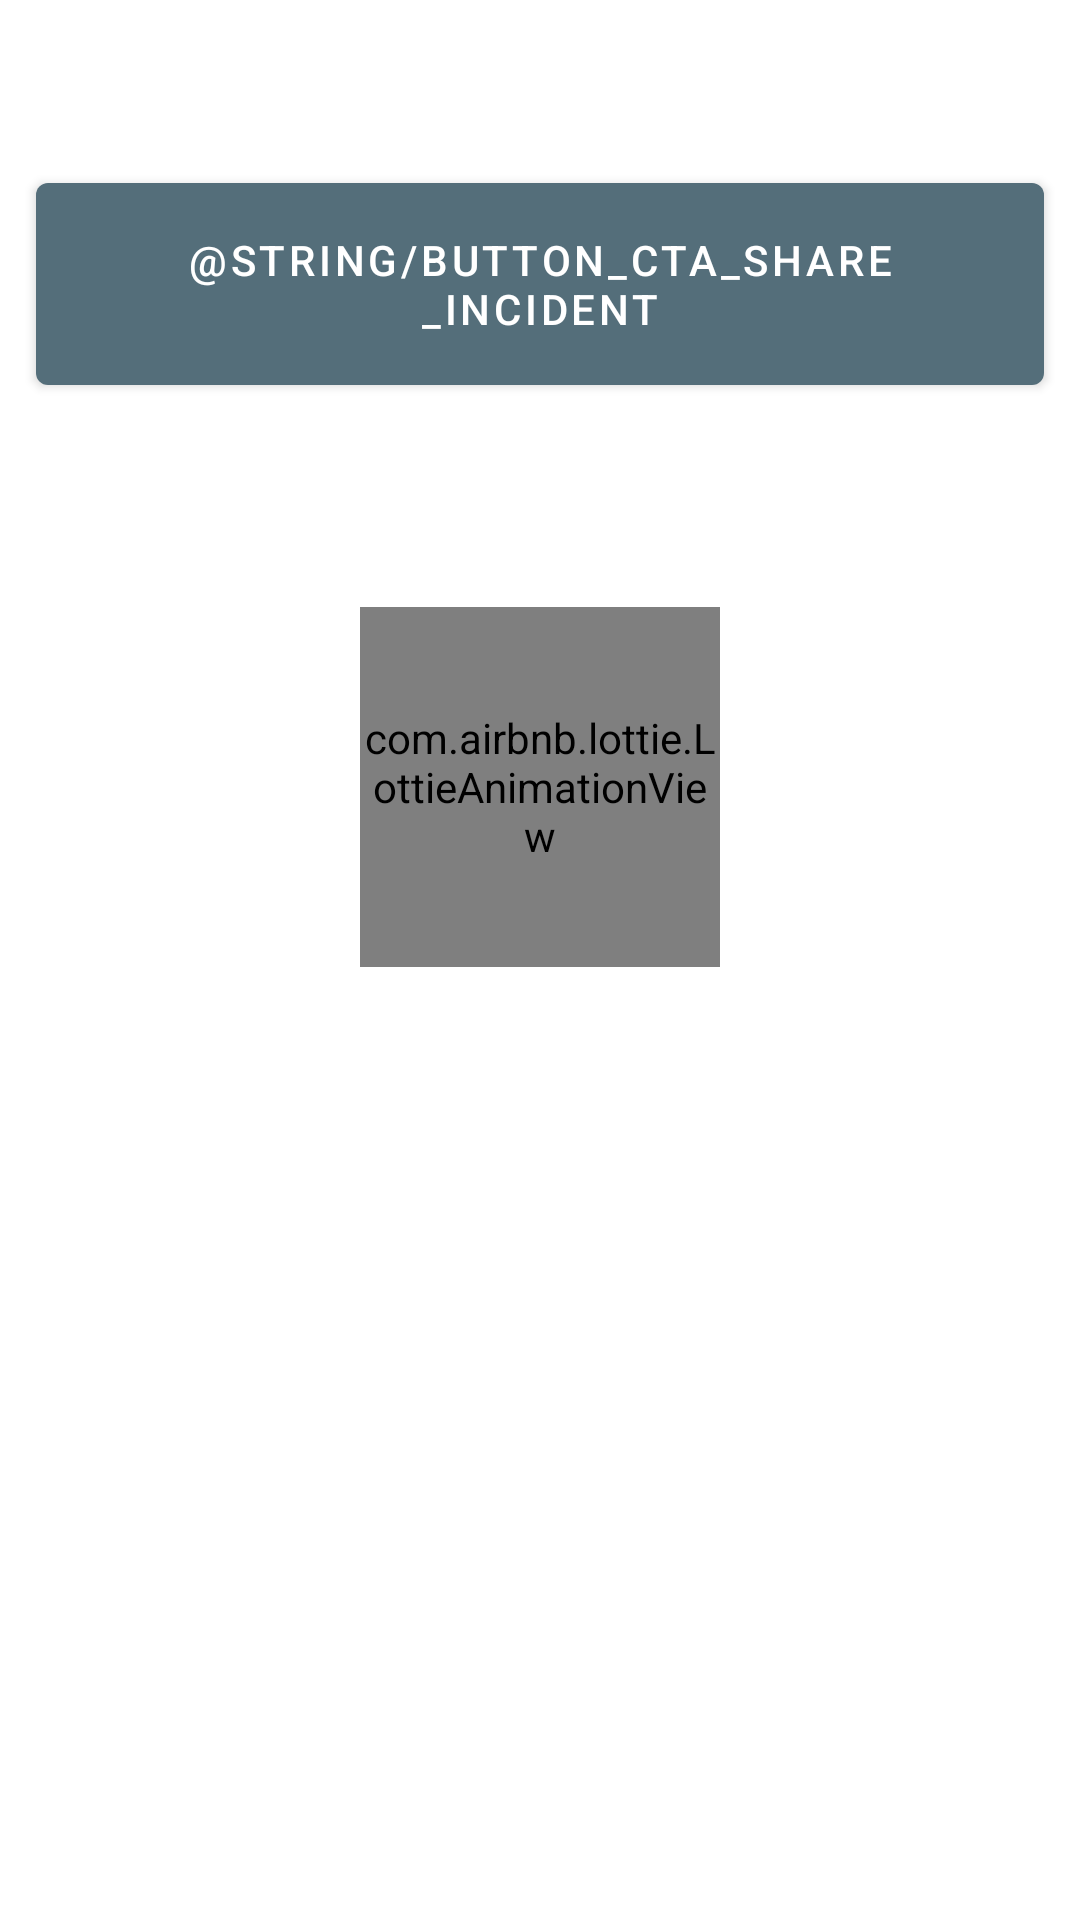

Here is an Android app screen rendered from its layout file. Give the layout XML and the strings, colors and styles it references.
<!-- AndroidManifest.xml: application theme Theme.PoliceBrutality -->
<!-- res/layout/dialog_bottomsheet_incident_details.xml -->
<?xml version="1.0" encoding="utf-8"?>
<layout xmlns:android="http://schemas.android.com/apk/res/android"
    xmlns:app="http://schemas.android.com/apk/res-auto"
    xmlns:tools="http://schemas.android.com/tools">

    <data>

        <import type="android.view.View" />

        <variable
            name="data"
            type="com.blacklivesmatter.policebrutality.data.model.Incident" />

        <variable
            name="vm"
            type="com.blacklivesmatter.policebrutality.ui.incident.IncidentViewModel" />
    </data>

    <androidx.constraintlayout.widget.ConstraintLayout
        android:layout_width="match_parent"
        android:layout_height="match_parent"
        tools:background="#dfd">

        <com.google.android.material.textview.MaterialTextView
            android:id="@+id/dialog_title"
            style="?textAppearanceHeadline6"
            android:layout_width="0dp"
            android:layout_height="wrap_content"
            android:layout_margin="@dimen/view_spacing_larger"
            android:text="@{@string/message_share_confirmation(data.links.size)}"
            android:textAlignment="center"
            app:layout_constraintEnd_toEndOf="parent"
            app:layout_constraintStart_toStartOf="parent"
            app:layout_constraintTop_toTopOf="parent"
            tools:text="Would you like to share this incident happened at New York City with following links?" />

        <com.google.android.material.button.MaterialButton
            android:id="@+id/share_incident"
            android:layout_width="0dp"
            android:layout_height="wrap_content"
            android:layout_margin="@dimen/view_spacing_large"
            android:onClick="@{() -> vm.onShareIncidentClicked(data)}"
            android:padding="@dimen/view_spacing_larger"
            android:text="@string/button_cta_share_incident"
            app:icon="@drawable/ic_baseline_share_24"
            app:iconGravity="textStart"
            app:layout_constraintEnd_toEndOf="parent"
            app:layout_constraintStart_toStartOf="parent"
            app:layout_constraintTop_toBottomOf="@+id/dialog_title" />

        <FrameLayout
            android:id="@+id/incident_map_container"
            android:layout_width="0dp"
            android:layout_height="@dimen/google_map_height"
            android:layout_marginTop="@dimen/view_spacing_medium"
            app:layout_constraintEnd_toEndOf="parent"
            app:layout_constraintStart_toStartOf="parent"
            app:layout_constraintTop_toBottomOf="@+id/share_incident"
            tools:background="#cad">

            
            <com.airbnb.lottie.LottieAnimationView
                android:id="@+id/map_loading_indicator"
                android:layout_width="@dimen/google_map_loading_indicator_size"
                android:layout_height="@dimen/google_map_loading_indicator_size"
                android:layout_gravity="center"
                app:lottie_autoPlay="true"
                app:lottie_loop="true"
                app:lottie_rawRes="@raw/lottie_bouncy_mapmaker_loading"
                tools:background="#7d7" />
        </FrameLayout>
    </androidx.constraintlayout.widget.ConstraintLayout>
</layout>
<!-- resources referenced by this layout -->
<resources>
  <dimen name="google_map_height" descrption="Incident location map height. Width is match parent">240dp</dimen>
  <dimen name="google_map_loading_indicator_size" descrption="Animation icon size, half of map height">120dp</dimen>
  <dimen name="view_spacing_large">12dp</dimen>
  <dimen name="view_spacing_larger">16dp</dimen>
  <dimen name="view_spacing_medium">8dp</dimen>
  <style name="Theme.PoliceBrutality" parent="Theme.MaterialComponents.DayNight.DarkActionBar">
          
          <item name="colorPrimary">@color/blue_grey_600</item>
          <item name="colorPrimaryDark">@color/blue_grey_900</item>
          <item name="colorPrimaryVariant">@color/blue_grey_900</item>
          <item name="colorOnPrimary">@color/white</item>
          
          <item name="colorSecondary">@color/teal_200</item>
          <item name="colorSecondaryVariant">@color/teal_700</item>
          <item name="colorOnSecondary">@color/black</item>
          
          <item name="android:statusBarColor" tools:targetApi="l">?attr/colorPrimaryVariant</item>
          
      </style>
  <color name="blue_grey_600">#546E7A</color>
  <color name="blue_grey_900">#263238</color>
  <color name="white">#FFFFFFFF</color>
  <color name="teal_200">#FF03DAC5</color>
  <color name="teal_700">#FF018786</color>
  <color name="black">#FF000000</color>
</resources>
